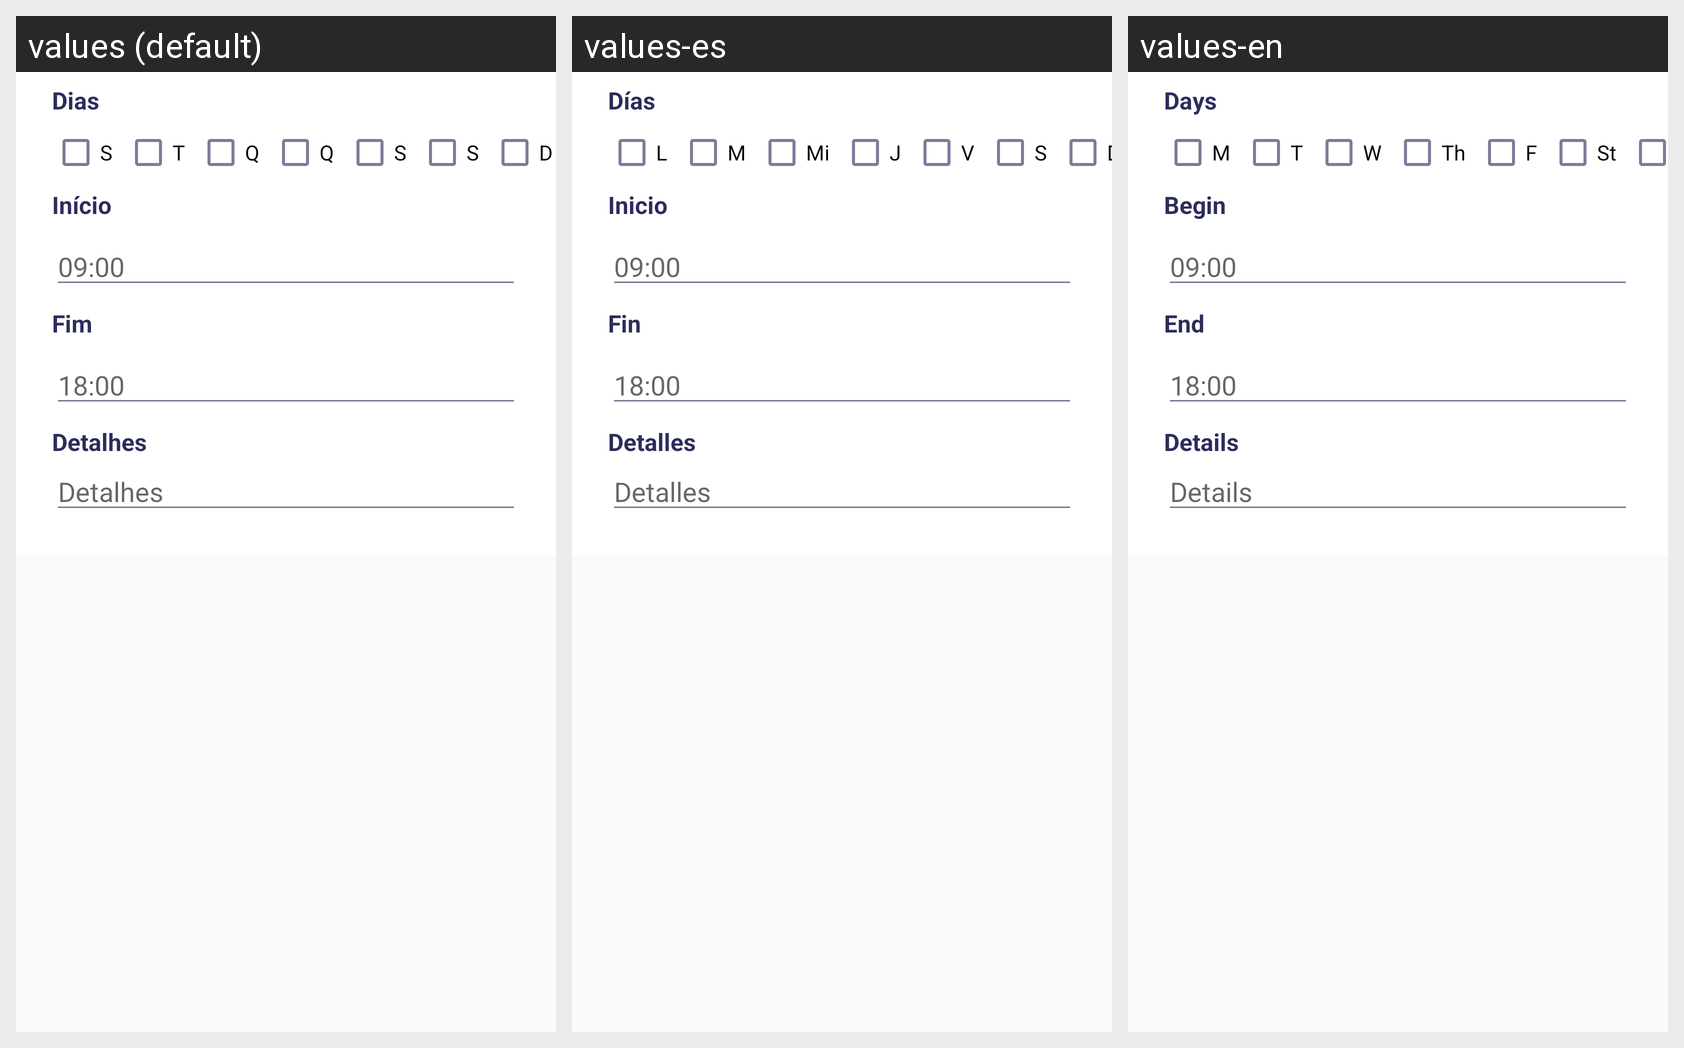

The Android screen above is rendered under several locales of the same app. Produce the string resources it draws, with the default and per-locale values.
Android screen res/layout/fragment_horario.xml rendered under 3 locales, left to right: values (default), values-es, values-en. Device: Nexus 5 (rendered at 1080×1920; each locale shown at half size, 540×960, under a caption strip naming it); theme Cablush.
Strings drawn on this screen, with the default value and each locale's value (text and hints the layout hard-codes, and strings that could not be matched under every locale, appear in the picture but are not listed):

txt_dias
  values: Dias
  values-es: Días
  values-en: Days

seg
  values: S
  values-es: L
  values-en: M

ter
  values: T
  values-es: M
  values-en: T

qua
  values: Q
  values-es: Mi
  values-en: W

qui
  values: Q
  values-es: J
  values-en: Th

sex
  values: S
  values-es: V
  values-en: F

sab
  values: S
  values-es: S
  values-en: St

txt_inicio
  values: Início
  values-es: Inicio
  values-en: Begin

txt_fim
  values: Fim
  values-es: Fin
  values-en: End

txt_detalhes
  values: Detalhes
  values-es: Detalles
  values-en: Details
